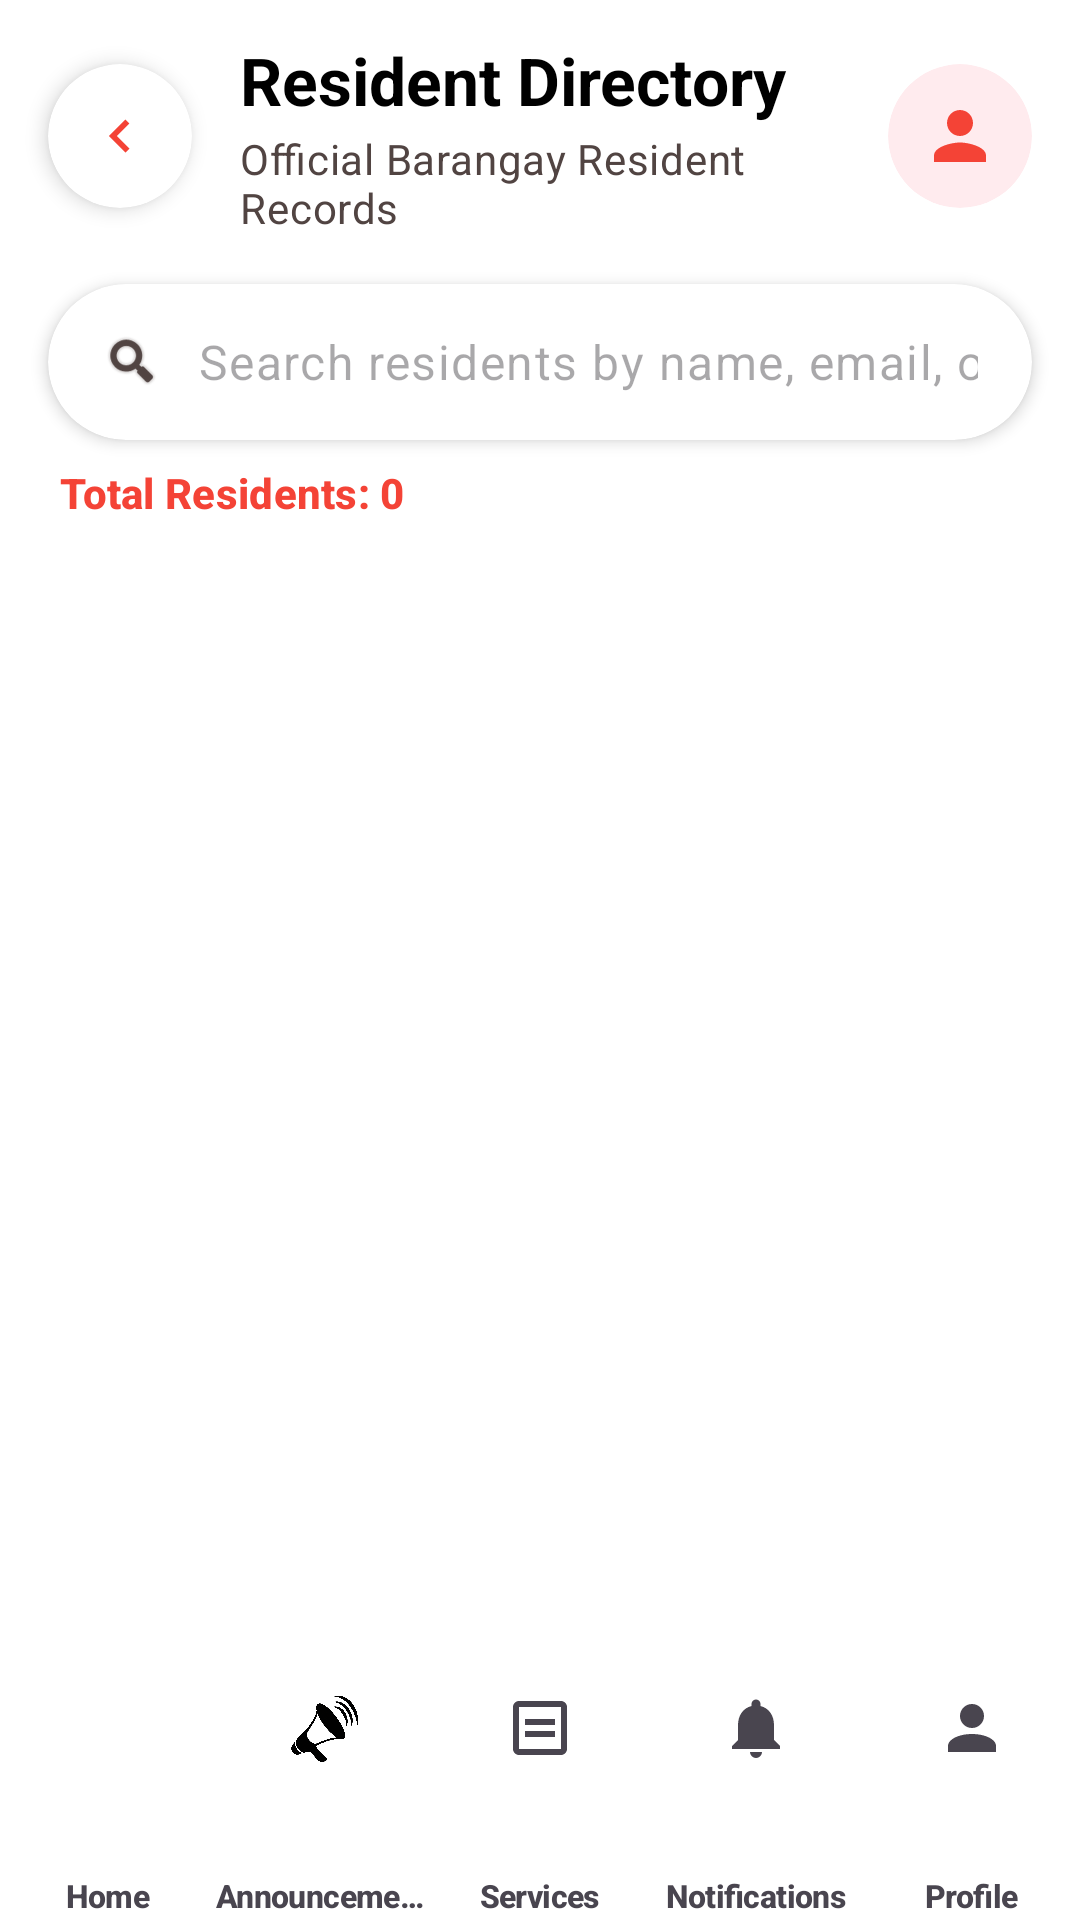

Produce the Android XML layout that renders to this screen, including the resource entries it uses.
<!-- AndroidManifest.xml: application theme Theme.IServeKo -->
<!-- res/layout/resident_directory.xml -->
<?xml version="1.0" encoding="utf-8"?>
<androidx.coordinatorlayout.widget.CoordinatorLayout xmlns:android="http://schemas.android.com/apk/res/android"
    xmlns:app="http://schemas.android.com/apk/res-auto"
    xmlns:tools="http://schemas.android.com/tools"
    android:id="@+id/main"
    android:layout_width="match_parent"
    android:layout_height="match_parent"
    android:background="@drawable/designbrg_v2"
    tools:context=".ResidentDirectoryActivity">

    <com.google.android.material.appbar.AppBarLayout
        android:layout_width="match_parent"
        android:layout_height="wrap_content"
        android:background="@android:color/transparent"
        android:clipChildren="false"
        android:clipToPadding="false"
        app:elevation="0dp"
        app:liftOnScroll="false">

        
        <LinearLayout
            android:layout_width="match_parent"
            android:layout_height="wrap_content"
            android:clipChildren="false"
            android:clipToPadding="false"
            android:gravity="center_vertical"
            android:minHeight="64dp"
            android:orientation="horizontal"
            android:paddingStart="16dp"
            android:paddingTop="12dp"
            android:paddingEnd="16dp"
            android:paddingBottom="8dp">

            
            <com.google.android.material.card.MaterialCardView
                android:id="@+id/btnBack"
                android:layout_width="48dp"
                android:layout_height="48dp"
                android:clickable="true"
                android:focusable="true"
                android:foreground="?attr/selectableItemBackgroundBorderless"
                app:cardBackgroundColor="@color/white"
                app:cardCornerRadius="24dp"
                app:cardElevation="4dp"
                app:strokeWidth="0dp">

                <ImageView
                    android:layout_width="22dp"
                    android:layout_height="22dp"
                    android:layout_gravity="center"
                    android:contentDescription="@string/back_label"
                    android:rotation="180"
                    android:src="@drawable/ic_arrow_next"
                    app:tint="#F44336" />
            </com.google.android.material.card.MaterialCardView>

            
            <LinearLayout
                android:layout_width="0dp"
                android:layout_height="wrap_content"
                android:layout_marginStart="16dp"
                android:layout_marginEnd="12dp"
                android:layout_weight="1"
                android:gravity="center_vertical"
                android:orientation="vertical">

                <TextView
                    android:layout_width="match_parent"
                    android:layout_height="wrap_content"
                    android:ellipsize="end"
                    android:maxLines="1"
                    android:text="Resident Directory"
                    android:textAlignment="viewStart"
                    android:textAppearance="@style/TextAppearance.Material3.TitleLarge"
                    android:textColor="#FF000000"
                    android:textStyle="bold" />

                <TextView
                    android:layout_width="match_parent"
                    android:layout_height="wrap_content"
                    android:layout_marginTop="2dp"
                    android:ellipsize="end"
                    android:maxLines="2"
                    android:text="Official Barangay Resident Records"
                    android:textAlignment="viewStart"
                    android:textAppearance="@style/TextAppearance.Material3.BodyMedium"
                    android:textColor="@color/onSurfaceVariant" />
            </LinearLayout>

            
            <com.google.android.material.card.MaterialCardView
                android:layout_width="48dp"
                android:layout_height="48dp"
                app:cardBackgroundColor="#FFEBEE"
                app:cardCornerRadius="24dp"
                app:cardElevation="0dp"
                app:strokeWidth="0dp">

                <ImageView
                    android:layout_width="26dp"
                    android:layout_height="26dp"
                    android:layout_gravity="center"
                    android:src="@drawable/ic_user"
                    app:tint="#F44336"
                    tools:ignore="ContentDescription" />
            </com.google.android.material.card.MaterialCardView>
        </LinearLayout>

        
        <com.google.android.material.card.MaterialCardView
            android:layout_width="match_parent"
            android:layout_height="wrap_content"
            android:layout_marginStart="16dp"
            android:layout_marginTop="8dp"
            android:layout_marginEnd="16dp"
            android:layout_marginBottom="8dp"
            app:cardBackgroundColor="@color/white"
            app:cardCornerRadius="28dp"
            app:cardElevation="3dp"
            app:strokeWidth="0dp">

            <LinearLayout
                android:layout_width="match_parent"
                android:layout_height="52dp"
                android:gravity="center_vertical"
                android:orientation="horizontal"
                android:paddingHorizontal="18dp">

                <ImageView
                    android:layout_width="20dp"
                    android:layout_height="20dp"
                    android:src="@android:drawable/ic_search_category_default"
                    app:tint="@color/onSurfaceVariant"
                    tools:ignore="ContentDescription" />

                <EditText
                    android:id="@+id/inputSearchDirectory"
                    android:layout_width="match_parent"
                    android:layout_height="match_parent"
                    android:layout_marginStart="12dp"
                    android:background="@android:color/transparent"
                    android:hint="Search residents by name, email, or address..."
                    android:imeOptions="actionSearch"
                    android:importantForAutofill="no"
                    android:inputType="text"
                    android:maxLines="1"
                    android:textAppearance="@style/TextAppearance.Material3.BodyLarge"
                    android:textColor="#FF000000" />
            </LinearLayout>
        </com.google.android.material.card.MaterialCardView>

        
        <TextView
            android:id="@+id/txtResidentCount"
            android:layout_width="wrap_content"
            android:layout_height="wrap_content"
            android:layout_marginStart="20dp"
            android:layout_marginBottom="8dp"
            android:text="Total Residents: 0"
            android:textAppearance="@style/TextAppearance.Material3.LabelLarge"
            android:textColor="#F44336"
            android:textStyle="bold" />

    </com.google.android.material.appbar.AppBarLayout>

    
    <androidx.recyclerview.widget.RecyclerView
        android:id="@+id/recyclerViewResidents"
        android:layout_width="match_parent"
        android:layout_height="match_parent"
        android:clipToPadding="false"
        android:paddingTop="4dp"
        android:paddingBottom="96dp"
        app:layout_behavior="@string/appbar_scrolling_view_behavior" />

    
    <TextView
        android:id="@+id/txtEmptyDirectory"
        android:layout_width="match_parent"
        android:layout_height="wrap_content"
        android:layout_gravity="center"
        android:gravity="center"
        android:padding="24dp"
        android:text="No resident records found."
        android:textAppearance="@style/TextAppearance.Material3.BodyLarge"
        android:textColor="@color/onSurfaceVariant"
        android:visibility="gone" />

    
    <com.google.android.material.bottomnavigation.BottomNavigationView
        android:id="@+id/bottomNavigation"
        android:layout_width="match_parent"
        android:layout_height="wrap_content"
        android:layout_gravity="bottom"
        android:background="@color/white"
        app:elevation="8dp"
        app:itemIconTint="@color/nav_item_color"
        app:itemPaddingBottom="4dp"
        app:itemPaddingTop="4dp"
        app:itemRippleColor="#33F44336"
        app:itemTextAppearanceActive="@style/BottomNavText"
        app:itemTextAppearanceInactive="@style/BottomNavText"
        app:itemTextColor="@color/nav_item_color"
        app:labelVisibilityMode="labeled"
        app:menu="@menu/bottom_nav_menu" />

</androidx.coordinatorlayout.widget.CoordinatorLayout>
<!-- resources referenced by this layout -->
<resources>
  <color name="onSurfaceVariant">#514442</color>
  <color name="white">#FFFFFFFF</color>
  <!-- drawable designbrg_v2 (drawable) -->
  <?xml version="1.0" encoding="utf-8"?>
  <shape xmlns:android="http://schemas.android.com/apk/res/android">
       <solid android:color="#FFFFFFFF"/>
  </shape>
  <!-- drawable ic_arrow_next (drawable) -->
  <vector xmlns:android="http://schemas.android.com/apk/res/android"
      android:width="24dp"
      android:height="24dp"
      android:viewportWidth="24"
      android:viewportHeight="24">
      <path
          android:fillColor="#FF000000"
          android:pathData="M8.59,16.59L13.17,12L8.59,7.41L10,6L16,12L10,18L8.59,16.59Z"/>
  </vector>
  <!-- drawable ic_user (drawable) -->
  <vector xmlns:android="http://schemas.android.com/apk/res/android"
      android:width="48dp"
      android:height="48dp"
      android:viewportWidth="24"
      android:viewportHeight="24">
      <path
          android:fillColor="#F44336"
          android:pathData="M12,12c2.21,0 4,-1.79 4,-4s-1.79,-4 -4,-4 -4,1.79 -4,4 1.79,4 4,4zM12,14c-2.67,0 -8,1.34 -8,4v2h16v-2c0,-2.66 -5.33,-4 -8,-4z" />
  </vector>
  <string name="back_label">← Back</string>
  <style name="BottomNavText" parent="TextAppearance.Material3.LabelSmall">
          <item name="android:textSize">10.5sp</item>
          <item name="android:textStyle">bold</item>
          <item name="android:includeFontPadding">false</item>
          <item name="android:letterSpacing">-0.02</item>
      </style>
  <style name="Theme.IServeKo" parent="Base.Theme.IServeKo" />
  <style name="Base.Theme.IServeKo" parent="Theme.Material3.DayNight.NoActionBar">
          <item name="colorPrimary">@color/primary</item>
          <item name="colorOnPrimary">@color/onPrimary</item>
          <item name="colorPrimaryContainer">@color/primaryContainer</item>
          <item name="colorOnPrimaryContainer">@color/onPrimaryContainer</item>
  
          <item name="colorSecondary">@color/secondary</item>
          <item name="colorOnSecondary">@color/onSecondary</item>
          <item name="colorSecondaryContainer">@color/secondaryContainer</item>
          <item name="colorOnSecondaryContainer">@color/onSecondaryContainer</item>
  
          <item name="android:colorBackground">@color/surface</item>
          <item name="colorSurface">@color/surface</item>
          <item name="colorOnSurface">@color/onSurface</item>
          <item name="colorSurfaceVariant">@color/surfaceVariant</item>
          <item name="colorOnSurfaceVariant">@color/onSurfaceVariant</item>
          <item name="colorOutline">@color/outline</item>
  
          <item name="android:statusBarColor">@color/surface</item>
          <item name="android:windowLightStatusBar">true</item>
          <item name="android:navigationBarColor">@color/primary</item>
          <item name="android:windowActionModeOverlay">true</item>
      </style>
  <color name="primary">#B3261E</color>
  <color name="onPrimary">#FFFFFFFF</color>
  <color name="primaryContainer">#F9DEDC</color>
  <color name="onPrimaryContainer">#410E0B</color>
  <color name="secondary">#775A00</color>
  <color name="onSecondary">#FFFFFFFF</color>
  <color name="secondaryContainer">#FFDF91</color>
  <color name="onSecondaryContainer">#251A00</color>
  <color name="surface">#FFFBFF</color>
  <color name="onSurface">#201A19</color>
  <color name="surfaceVariant">#F4EDEA</color>
  <color name="outline">#857370</color>
</resources>
